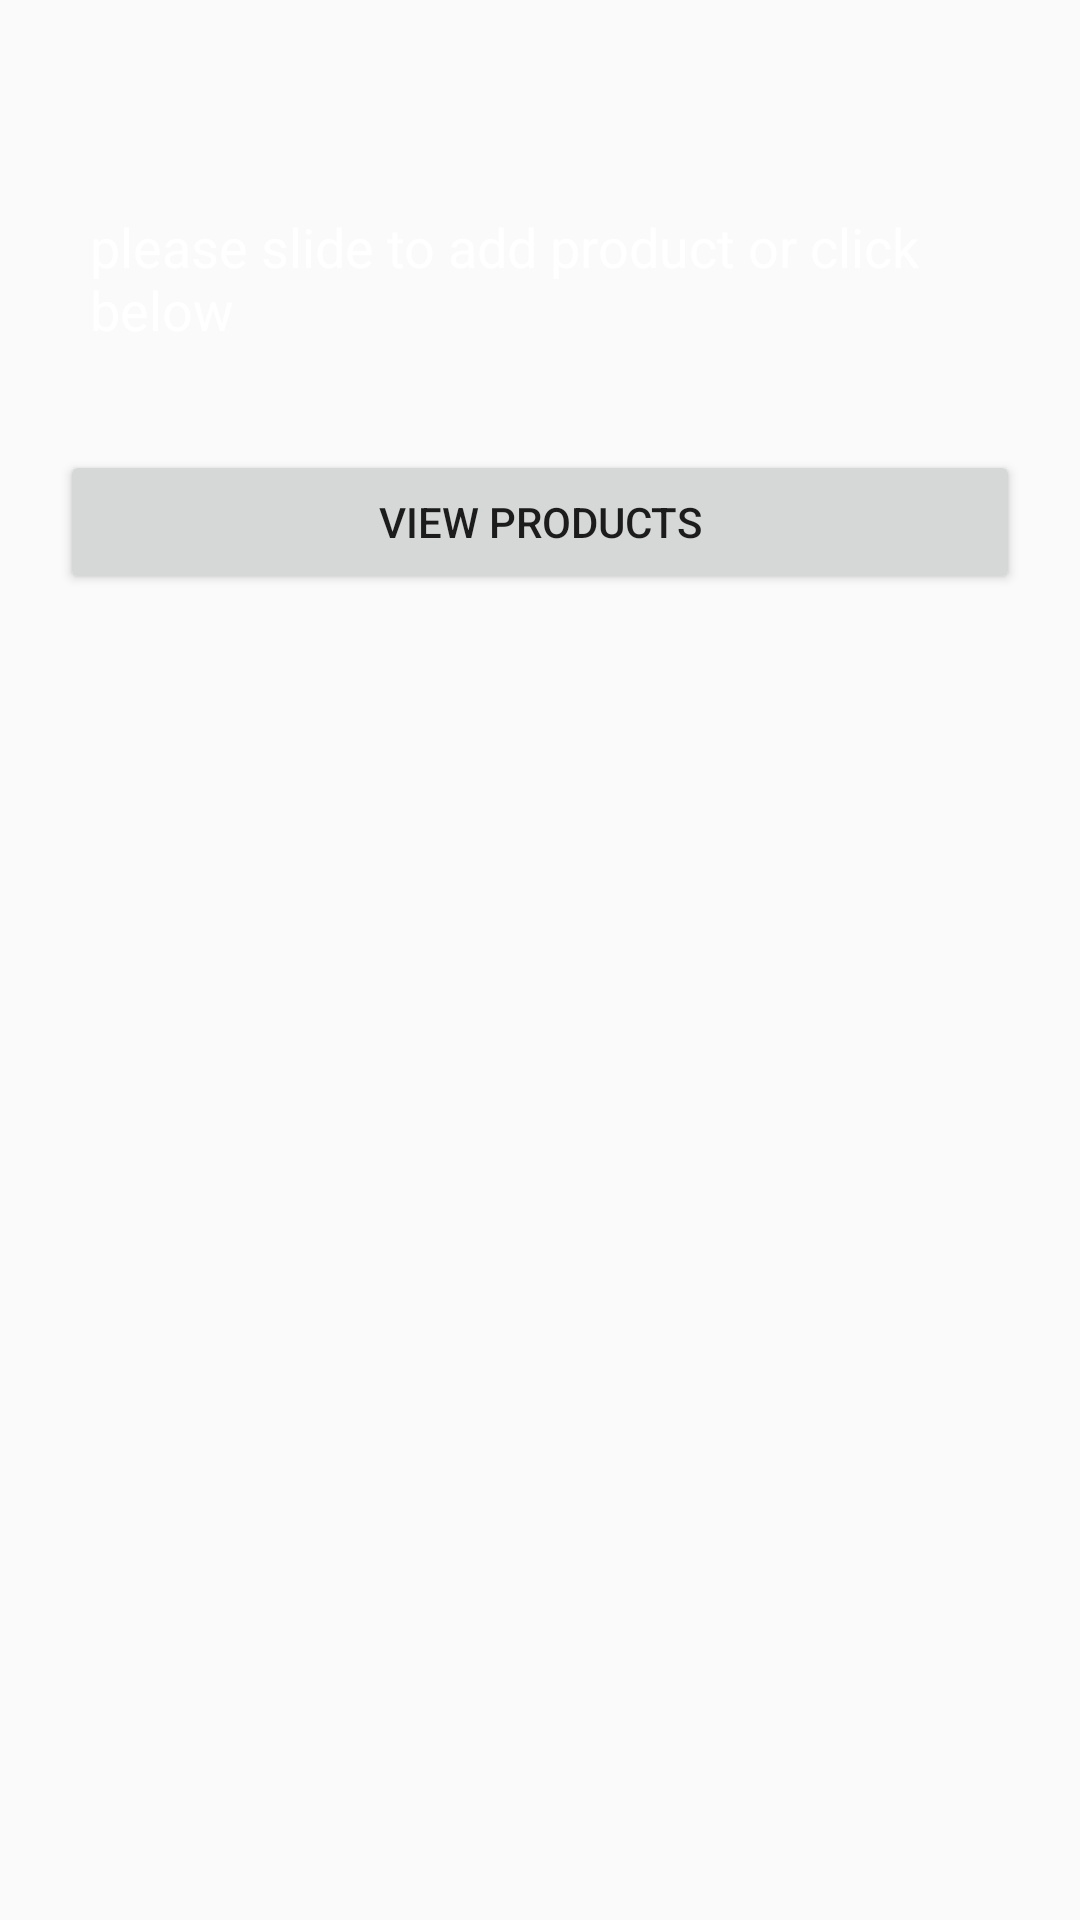

Reconstruct the res/layout file that produces this screen, plus the resources it refers to.
<!-- AndroidManifest.xml: application theme AppTheme -->
<!-- res/layout/activity_main.xml -->
<?xml version="1.0" encoding="utf-8"?>
    <android.support.v4.widget.DrawerLayout xmlns:android="http://schemas.android.com/apk/res/android"


        xmlns:app="http://schemas.android.com/apk/res-auto"
        xmlns:tools="http://schemas.android.com/tools"
        android:layout_width="match_parent"
        android:layout_height="match_parent"
    android:id="@+id/drawer_layout"
        >


        <RelativeLayout
            android:id="@+id/rel"
            android:layout_width="wrap_content"
            android:layout_height="wrap_content"
            android:background="@drawable/bk2"
            android:visibility="visible">

            <TextView
                android:id="@+id/textView3"
                android:layout_width="match_parent"
                android:layout_height="wrap_content"
                android:layout_alignEnd="@+id/get"
                android:layout_alignLeft="@+id/get"
                android:layout_alignRight="@+id/get"
                android:layout_alignStart="@+id/get"
                android:layout_marginBottom="60dp"
                android:layout_marginTop="60dp"
                android:padding="10dp"
                android:text="please slide to add product or click below"
                android:textColor="@android:color/background_light"
                android:textSize="18sp" />

            <Button
                android:id="@+id/get"
                style="@style/Widget.AppCompat.Button.Small"
                android:layout_width="match_parent"
                android:layout_height="wrap_content"
                android:layout_marginLeft="20dp"
                android:layout_marginRight="20dp"
                android:layout_marginTop="150dp"
                android:onClick="clickfun"
                android:text="view products"
                android:visibility="visible" />

        </RelativeLayout>

    <LinearLayout
        android:id="@+id/lin"
        android:layout_width="match_parent"
        android:layout_height="200dp"
        android:orientation="vertical"
        android:visibility="invisible"
        android:weightSum="1">

        <ImageView
            android:id="@+id/imageView"
            android:layout_width="wrap_content"
            android:layout_height="107dp"
            android:layout_margin="10dp"
            android:scaleType="centerInside"
            app:srcCompat="@drawable/shop" />

        <LinearLayout
            android:layout_width="wrap_content"
            android:layout_height="wrap_content"
            android:orientation="horizontal">

            <ImageButton
                android:id="@+id/imagebutton"
                android:layout_width="wrap_content"
                android:layout_height="wrap_content"
                android:layout_weight="1"
                android:onClick="browseImage"
                app:srcCompat="@android:drawable/ic_menu_gallery" />

            <ImageButton
                android:id="@+id/camera"
                android:layout_width="wrap_content"
                android:layout_height="wrap_content"
                android:layout_weight="1"
                android:onClick="takePicture"
                app:srcCompat="@android:drawable/ic_menu_camera" />
        </LinearLayout>

        <EditText
            android:id="@+id/name"
            android:layout_width="match_parent"
            android:layout_height="wrap_content"
            android:layout_margin="10dp"
            android:hint="Title" />

        <EditText
            android:id="@+id/email"
            android:layout_width="match_parent"
            android:layout_height="wrap_content"
            android:layout_margin="10dp"
            android:hint="Price" />


        <LinearLayout
            android:layout_width="match_parent"
            android:layout_height="wrap_content"
            android:fitsSystemWindows="true"
            android:orientation="horizontal"
            android:overScrollMode="ifContentScrolls">

        </LinearLayout>

        <LinearLayout
            android:layout_width="match_parent"
            android:layout_height="wrap_content"
            android:fitsSystemWindows="true"
            android:orientation="vertical"
            android:overScrollMode="ifContentScrolls">


        </LinearLayout>

        <EditText
            android:id="@+id/number"
            android:layout_width="match_parent"
            android:layout_height="122dp"
            android:layout_margin="10dp"
            android:ems="10"
            android:hint="Description"
            android:inputType="textMultiLine" />

        <Button
            android:id="@+id/submit"
            style="@style/Widget.AppCompat.Button.Colored"
            android:layout_width="wrap_content"
            android:layout_height="wrap_content"
            android:layout_marginLeft="110dp"
            android:layout_marginTop="10dp"
            android:onClick="onClick"
            android:text="Add my product" />

    </LinearLayout>

    <ListView
        android:id="@+id/navList"
        android:layout_width="200dp"
        android:layout_height="match_parent"
        android:layout_gravity="left"
        android:background="#ffeeeeee"/>



</android.support.v4.widget.DrawerLayout>
<!-- resources referenced by this layout -->
<resources>
  <!-- drawable shop: png bitmap (drawable, 130322 bytes) -->
  <style name="AppTheme" parent="Theme.AppCompat.Light.DarkActionBar">
          
          <item name="colorPrimary">@color/colorPrimary</item>
          <item name="colorPrimaryDark">@color/colorPrimaryDark</item>
          <item name="colorAccent">@color/colorAccent</item>
          
          
      </style>
  <color name="colorPrimary">#567bf5</color>
  <color name="colorPrimaryDark">#111112</color>
  <color name="colorAccent">#409cff</color>
</resources>
